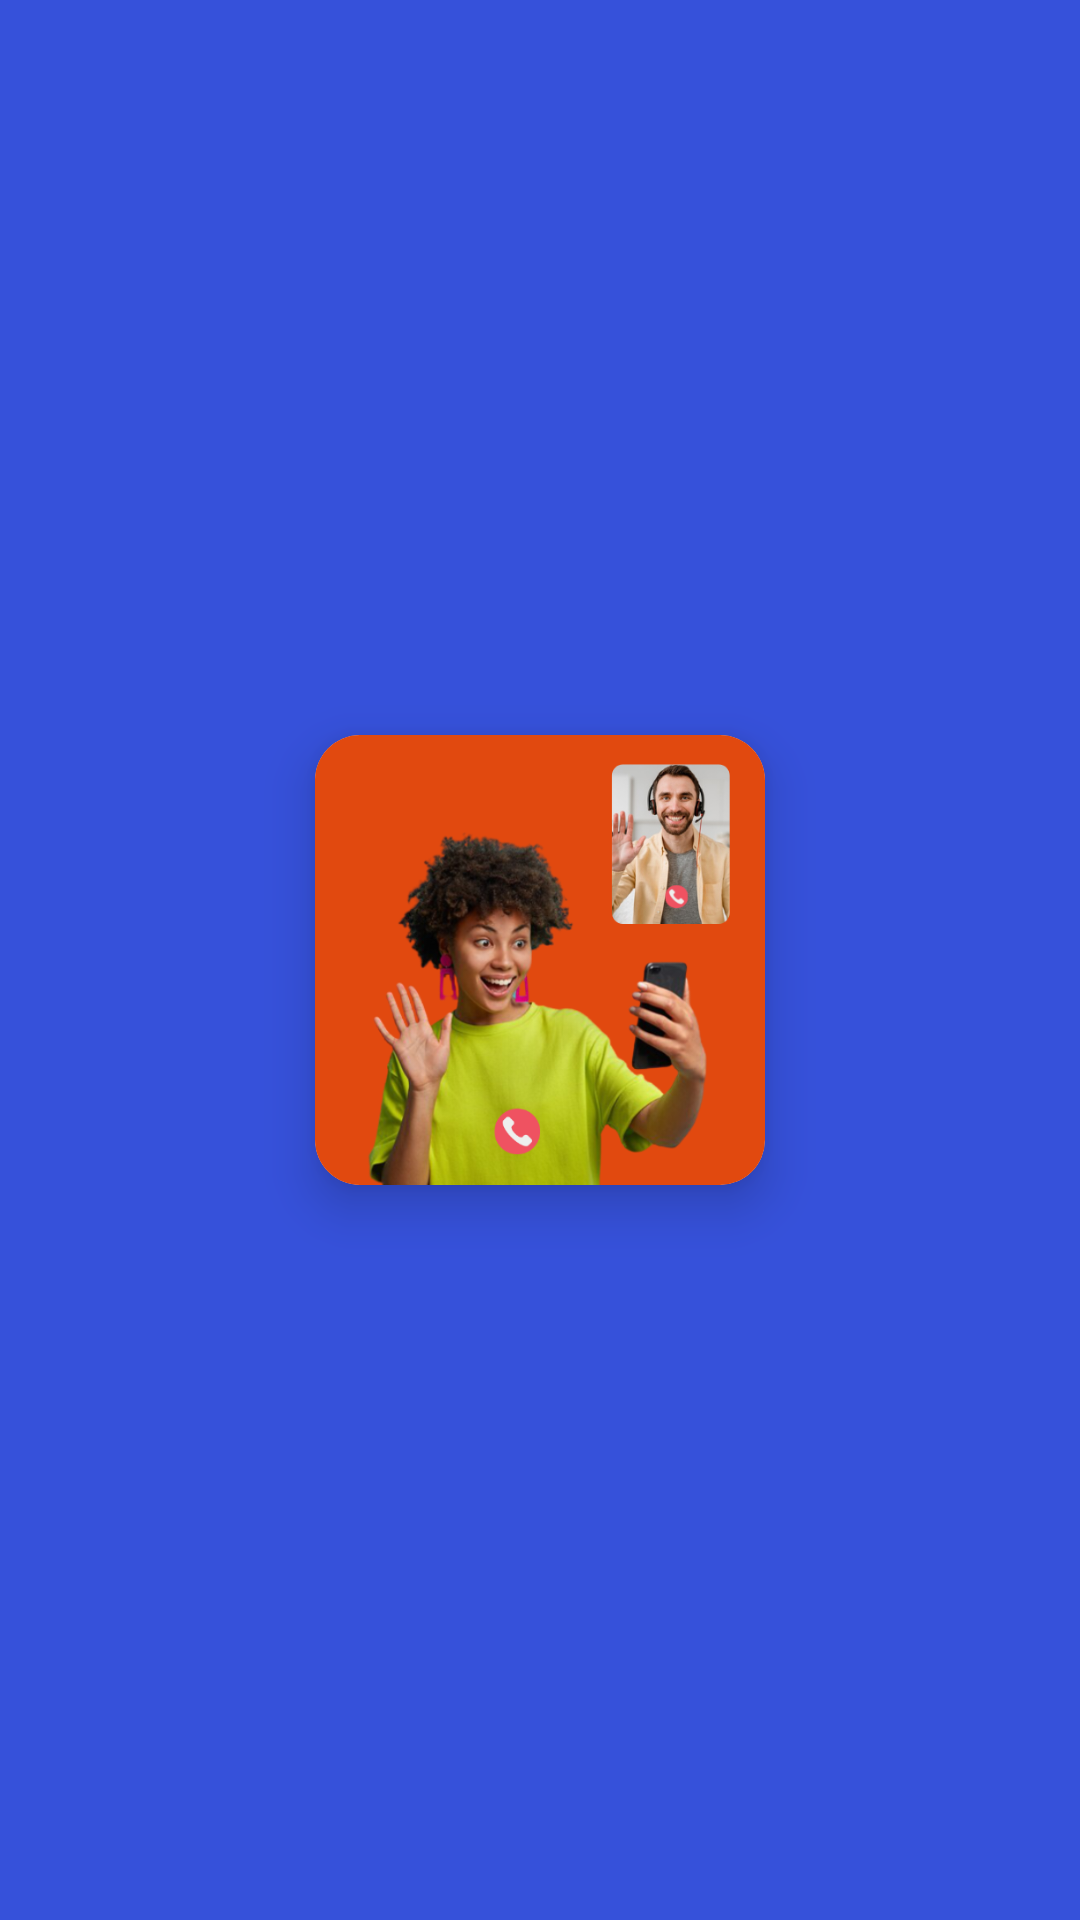

Layout XML and referenced resources for this Android screen:
<!-- AndroidManifest.xml: application theme Theme.RandomVideoCalling -->
<!-- res/layout/header.xml -->
<?xml version="1.0" encoding="utf-8"?>
<androidx.constraintlayout.widget.ConstraintLayout xmlns:android="http://schemas.android.com/apk/res/android"
    xmlns:app="http://schemas.android.com/apk/res-auto"
    android:layout_width="match_parent"
    android:layout_margin="10dp"
    android:background="@color/darkprmary"
    android:layout_height="250dp"

    >
    <androidx.cardview.widget.CardView
        android:layout_width="150dp"
        android:layout_height="150dp"
        app:layout_constraintBottom_toBottomOf="parent"
        app:layout_constraintEnd_toEndOf="parent"
        android:elevation="10dp"
        app:cardCornerRadius="15dp"
        app:cardElevation="10dp"
        app:layout_constraintStart_toStartOf="parent"
        app:layout_constraintTop_toTopOf="parent">

        <ImageView
            android:id="@+id/imageView2"
            android:layout_width="150dp"
            android:layout_height="150dp"
            android:src="@drawable/logo_ive"
            app:layout_constraintBottom_toBottomOf="parent"
            app:layout_constraintEnd_toEndOf="parent"
            app:layout_constraintStart_toStartOf="parent"
            app:layout_constraintTop_toTopOf="parent" />

    </androidx.cardview.widget.CardView>



</androidx.constraintlayout.widget.ConstraintLayout>
<!-- resources referenced by this layout -->
<resources>
  <color name="darkprmary">#3651DA</color>
  <!-- drawable logo_ive: png bitmap (drawable, 210248 bytes) -->
  <style name="Theme.RandomVideoCalling" parent="Theme.MaterialComponents.DayNight.NoActionBar">
          
          <item name="colorPrimary">@color/primiry</item>
          <item name="colorPrimaryVariant">@color/primiry</item>
          <item name="colorOnPrimary">@color/white</item>
          
          <item name="colorSecondary">@color/teal_200</item>
          <item name="colorSecondaryVariant">@color/teal_700</item>
          <item name="colorOnSecondary">@color/black</item>
          
          <item name="android:statusBarColor" tools:targetApi="l">?attr/colorPrimaryVariant</item>
          
      </style>
  <color name="primiry">#1938D5</color>
  <color name="white">#FFFFFFFF</color>
  <color name="teal_200">#FF03DAC5</color>
  <color name="teal_700">#FF018786</color>
  <color name="black">#FF000000</color>
</resources>
